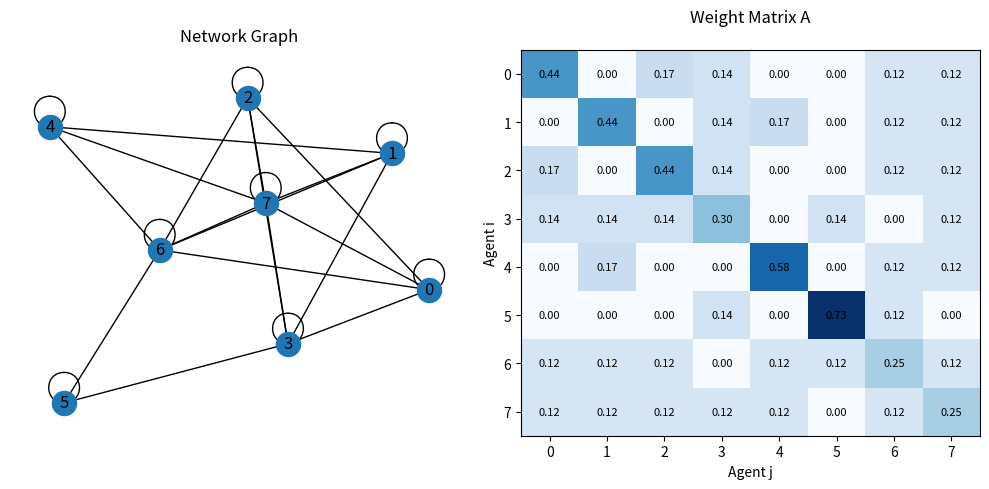
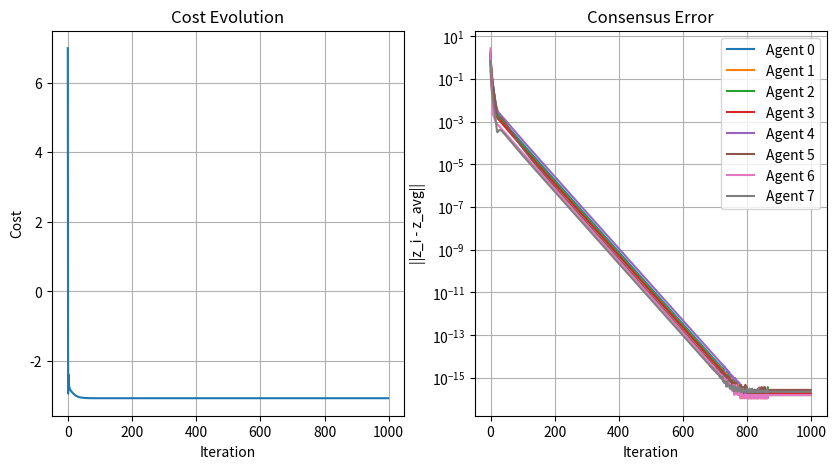
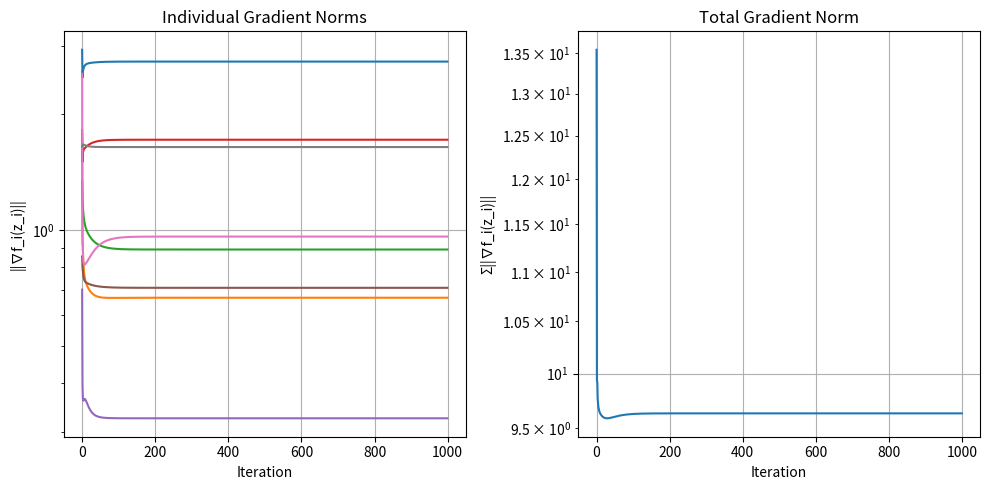

Write the Python code that produced these figures, in order.
import numpy as np
import networkx as nx
import matplotlib.pyplot as plt

np.random.seed(0)

def metropolis_hastings_weights(A, N):
    deg = np.sum(A, axis=1)
    A_mh = np.zeros((N, N))
    
    for i in range(N):
        for j in range(N):
            if A[i, j] == 1 and i != j:
                A_mh[i, j] = 1.0 / (1 + max(deg[i], deg[j]))
            
        A_mh[i, i] = 1.0 - np.sum(A_mh[i, :])
    
    return A_mh

def create_graph(N, p_er, type='random'):
    if type == 'cycle':
        G = nx.cycle_graph(N)
        Adj = nx.adjacency_matrix(G).toarray()
    elif type == 'path':
        G = nx.path_graph(N)
        Adj = nx.adjacency_matrix(G).toarray()
    elif type == 'star':
        G = nx.star_graph(N - 1) # star_graph(n) has n+1 nodes
        Adj = nx.adjacency_matrix(G).toarray()
    elif type == 'random':
        while 1:
            G = nx.erdos_renyi_graph(N, p_er)
            Adj = nx.adjacency_matrix(G).toarray()
            test = np.linalg.matrix_power(Adj + np.eye(N), N)
            if np.all(test > 0):  # check strong coNectivity
                break
    else:
        raise ValueError("Unknown topology")

    A_unweighted = Adj + np.eye(N)
    A = metropolis_hastings_weights(A_unweighted, N)
    
    G = nx.from_numpy_array(A)
    return A, G

def cost_fcn(z, Q, r): 
    val = 0.5 * z.T @ Q @ z + r.T @ z
    grad = Q @ z + r
    return val, grad

d = 3  # dimension of the decision variable z
N = 8  # number of agents
p_er = 0.5  # probability for Erdos-Renyi graph
type = 'random'  # type of graph
maxIters = 1000
alpha = 1e-1
z_init = np.random.normal(size=(N, d))

Q = []
r = []
for i in range(N):
    Q.append(np.diag(np.random.uniform(size=(d))))
    r.append(np.random.normal(size=(d)))

cost = np.zeros((maxIters))
z = np.zeros((maxIters, N, d))
z[0, :, :] = z_init
s = np.zeros((maxIters, N, d))
grad_norm = np.zeros((maxIters, N)) 

for i in range(N):
    _, s[0, i] = cost_fcn(z[0, i], Q[i], r[i])
    grad_norm[0, i] = np.linalg.norm(s[0, i])

A, G = create_graph(N, 0.5, type)
# print("Weight matrix A:\n", A)
# print("Graph edges:\n", G)

for k in range(maxIters - 1):
    for i in range(N):
        N_i = np.nonzero(A[i])[0]  
        for j in N_i:
            z[k + 1, i] += A[i, j] * z[k, j]

        z[k + 1, i] -= alpha * s[k, i]

        for j in N_i:
            s[k + 1, i] += A[i, j] * s[k, j]

        _, grad_ell_i_new = cost_fcn(z[k + 1, i], Q[i], r[i])
        ell_i, grad_ell_i_old = cost_fcn(z[k, i], Q[i], r[i])
        s[k + 1, i] += grad_ell_i_new - grad_ell_i_old

        grad_norm[k + 1, i] = np.linalg.norm(grad_ell_i_new)  # Store gradient norm
        cost[k] += ell_i  # accumulate global cost

z_avg = np.mean(z, axis=1)

# First figure: Graph and Weight Matrix
fig1, axes1 = plt.subplots(figsize=(10, 5), nrows=1, ncols=2)

# Graph drawing
ax = axes1[0]
nx.draw_kamada_kawai(G, with_labels=True, ax=ax)
ax.set_title('Network Graph')

# Weight matrix A as annotated heatmap
ax = axes1[1]
im = ax.matshow(A, cmap='Blues', aspect='auto')
ax.set_title('Weight Matrix A', pad=20)
ax.set_xlabel('Agent j')
ax.set_ylabel('Agent i')
ax.xaxis.set_ticks_position('bottom')
ax.set_xticks(range(N))
ax.set_yticks(range(N))

# Add text annotations
for i in range(N):
    for j in range(N):
        text = ax.text(j, i, f'{A[i, j]:.2f}',
                      ha="center", va="center", color="black", fontsize=8)

plt.tight_layout()

# Second figure: Cost and Convergence plots
fig2, axes2 = plt.subplots(figsize=(10, 5), nrows=1, ncols=2)

# Cost evolution
ax = axes2[0]
ax.plot(np.arange(maxIters - 1), cost[:-1])
ax.set_xlabel('Iteration')
ax.set_ylabel('Cost')
ax.set_title('Cost Evolution')
ax.grid(True)

# Convergence (deviation from average)
ax = axes2[1]
for i in range(N):
    ax.semilogy(np.arange(maxIters), np.linalg.norm(z[:, i] - z_avg, axis=1), label=f'Agent {i}')
ax.set_xlabel('Iteration')
ax.set_ylabel('||z_i - z_avg||')
ax.set_title('Consensus Error')
ax.grid(True)
ax.legend() 

# Third figure: Agents and total Gradient Norm Evolution
fig3, axes3 = plt.subplots(figsize=(10, 5), nrows=1, ncols=2)

# Agents gradient norm evolution
ax = axes3[0]
for i in range(N):
    ax.semilogy(np.arange(maxIters), grad_norm[:, i], label=f'Agent {i}')
ax.set_xlabel('Iteration')
ax.set_ylabel('||∇f_i(z_i)||')
ax.set_title('Individual Gradient Norms')
ax.grid(True)
# ax.legend() 

# Total gradient norm (sum across all agents)
ax = axes3[1]
total_grad_norm = np.sum(grad_norm, axis=1)
ax.semilogy(np.arange(maxIters), total_grad_norm)
ax.set_xlabel('Iteration')
ax.set_ylabel('Σ||∇f_i(z_i)||')
ax.set_title('Total Gradient Norm')
ax.grid(True)

plt.tight_layout()
plt.show()
